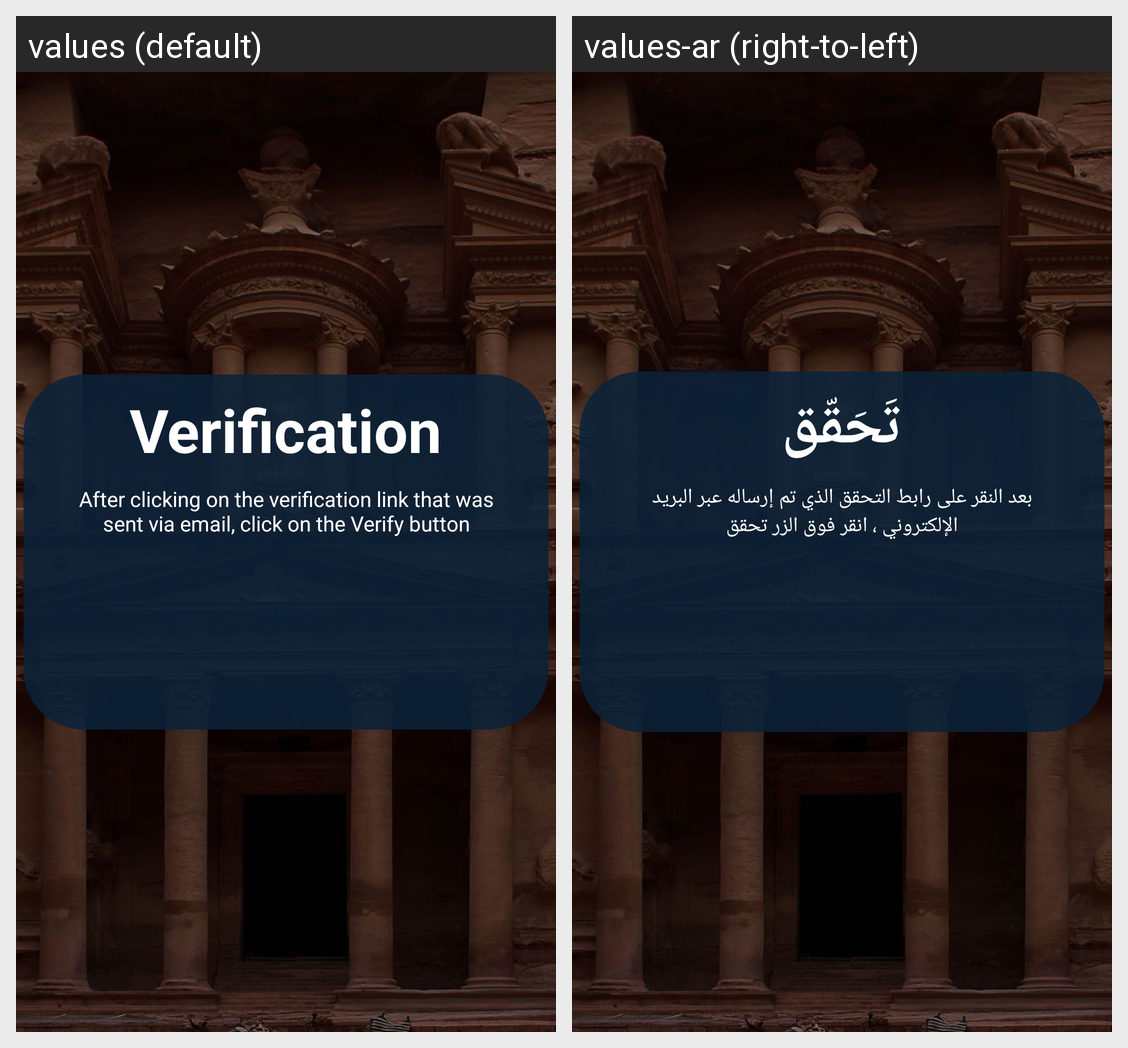

The same Android screen rendered under two of its app's locales, left to right. List the strings drawn on it with the default value and each locale's translation.
Android screen res/layout/activity_verify_email_address.xml rendered under 2 locales, left to right: values (default), values-ar (right-to-left). Device: Nexus 5 (rendered at 1080×1920; each locale shown at half size, 540×960, under a caption strip naming it); theme Theme.TourismInJordan.
Strings drawn on this screen, with the default value and each locale's value (text and hints the layout hard-codes, and strings that could not be matched under every locale, appear in the picture but are not listed):

verification
  values: Verification
  values-ar: تَحَقّق

text_verify_1
  values: After clicking on the verification link that was sent via email, click on the Verify button
  values-ar: بعد النقر على رابط التحقق الذي تم إرساله عبر البريد الإلكتروني ، انقر فوق الزر تحقق
